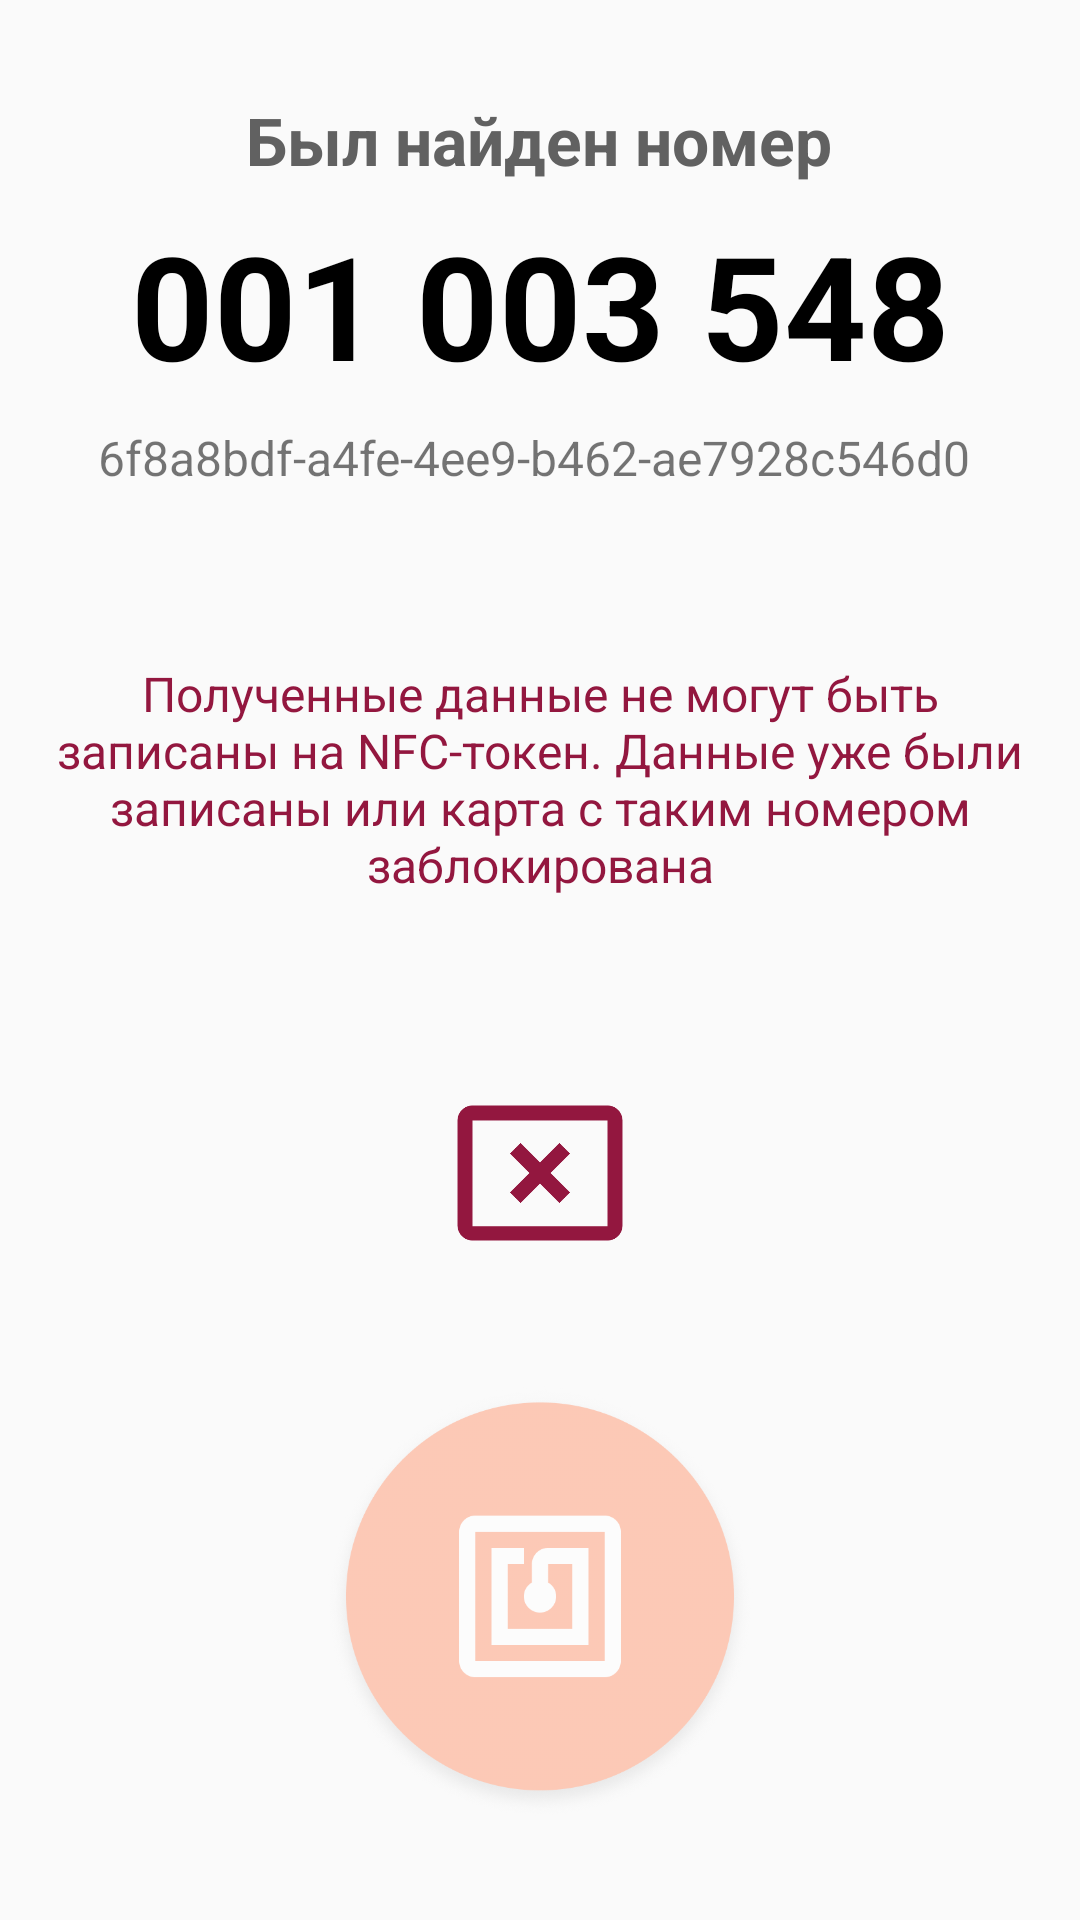

Reconstruct the res/layout file that produces this screen, plus the resources it refers to.
<!-- AndroidManifest.xml: application theme AppTheme -->
<!-- res/layout/activity_master_nfcerror.xml -->
<?xml version="1.0" encoding="utf-8"?>
<androidx.constraintlayout.widget.ConstraintLayout xmlns:android="http://schemas.android.com/apk/res/android"
    xmlns:app="http://schemas.android.com/apk/res-auto"
    xmlns:tools="http://schemas.android.com/tools"
    android:layout_width="match_parent"
    android:layout_height="match_parent"
    tools:context=".views.MasterNFCError">

    <TextView
        android:id="@+id/textView26"
        android:layout_width="wrap_content"
        android:layout_height="wrap_content"
        android:layout_marginTop="32dp"
        android:text="Был найден номер"
        android:textColor="#616161"
        android:textSize="22sp"
        android:textStyle="bold"
        app:layout_constraintEnd_toEndOf="parent"
        app:layout_constraintHorizontal_bias="0.498"
        app:layout_constraintStart_toStartOf="parent"
        app:layout_constraintTop_toTopOf="parent" />

    <ImageView
        android:id="@+id/image_writenfcerror"
        android:layout_width="150dp"
        android:layout_height="150dp"
        android:layout_marginBottom="32dp"
        app:layout_constraintBottom_toBottomOf="parent"
        app:layout_constraintEnd_toEndOf="parent"
        app:layout_constraintStart_toStartOf="parent"
        app:srcCompat="@drawable/nfc"
        android:alpha="0.4"
        android:clickable="true"
        android:foreground="?attr/selectableItemBackground"/>

    <ImageView
        android:id="@+id/imageView6"
        android:layout_width="60dp"
        android:layout_height="70dp"
        android:layout_marginBottom="32dp"
        app:layout_constraintBottom_toTopOf="@+id/image_writenfcerror"
        app:layout_constraintEnd_toEndOf="parent"
        app:layout_constraintStart_toStartOf="parent"
        app:srcCompat="@drawable/cancel" />

    <TextView
        android:id="@+id/textView28"
        android:layout_width="0dp"
        android:layout_height="wrap_content"
        android:layout_margin="8dp"
        android:text="Полученные данные не могут быть
 записаны на NFC-токен. Данные
уже были записаны или карта с
таким номером заблокирована"
        android:textAlignment="center"
        android:textColor="@color/error"
        android:textSize="16sp"
        app:layout_constraintBottom_toTopOf="@+id/imageView6"
        app:layout_constraintEnd_toEndOf="parent"
        app:layout_constraintHorizontal_bias="0.0"
        app:layout_constraintStart_toStartOf="parent"
        app:layout_constraintTop_toBottomOf="@+id/textView30" />

    <TextView
        android:id="@+id/textView29"
        android:layout_width="wrap_content"
        android:layout_height="wrap_content"
        android:layout_marginTop="8dp"
        android:text="001 003 548"
        android:textColor="@color/black"
        android:textSize="48sp"
        android:textStyle="bold"
        app:layout_constraintEnd_toEndOf="parent"
        app:layout_constraintStart_toStartOf="parent"
        app:layout_constraintTop_toBottomOf="@+id/textView26" />

    <TextView
        android:id="@+id/textView30"
        android:layout_width="wrap_content"
        android:layout_height="wrap_content"
        android:layout_marginTop="8dp"
        android:text="6f8a8bdf-a4fe-4ee9-b462-ae7928c546d0 "
        android:textSize="16sp"
        app:layout_constraintEnd_toEndOf="parent"
        app:layout_constraintStart_toStartOf="parent"
        app:layout_constraintTop_toBottomOf="@+id/textView29" />

</androidx.constraintlayout.widget.ConstraintLayout>
<!-- resources referenced by this layout -->
<resources>
  <color name="black">#000000</color>
  <color name="error">#93173F</color>
  <!-- drawable cancel: png bitmap (drawable, 3824 bytes) -->
  <!-- drawable nfc: png bitmap (drawable, 128665 bytes) -->
  <style name="AppTheme" parent="Theme.AppCompat.Light">
          
          <item name="colorPrimary">@color/design_default_color_primary</item>
          <item name="colorPrimaryDark">@color/colorPrimaryDark</item>
          <item name="colorAccent">@color/colorAccent</item>
          <item name="actionBarStyle">@style/ToolbarTheme</item>
          <item name="actionBarTheme">@style/ToolbarText</item>
      </style>
  <color name="colorPrimaryDark">#FF7F50</color>
  <color name="colorAccent">#D81B60</color>
  <style name="ToolbarTheme" parent="Widget.AppCompat.Light.ActionBar">
          <item name="background">@drawable/toolbarcorners</item>
      </style>
  <style name="ToolbarText" parent="Widget.AppCompat.Light.ActionBar">
          <item name="android:textColorPrimary">@android:color/white</item>
          <item name="android:textColorSecondary">@android:color/white</item>
          <item name="actionMenuTextColor">@android:color/white</item>
      </style>
  
  
      //text
</resources>
